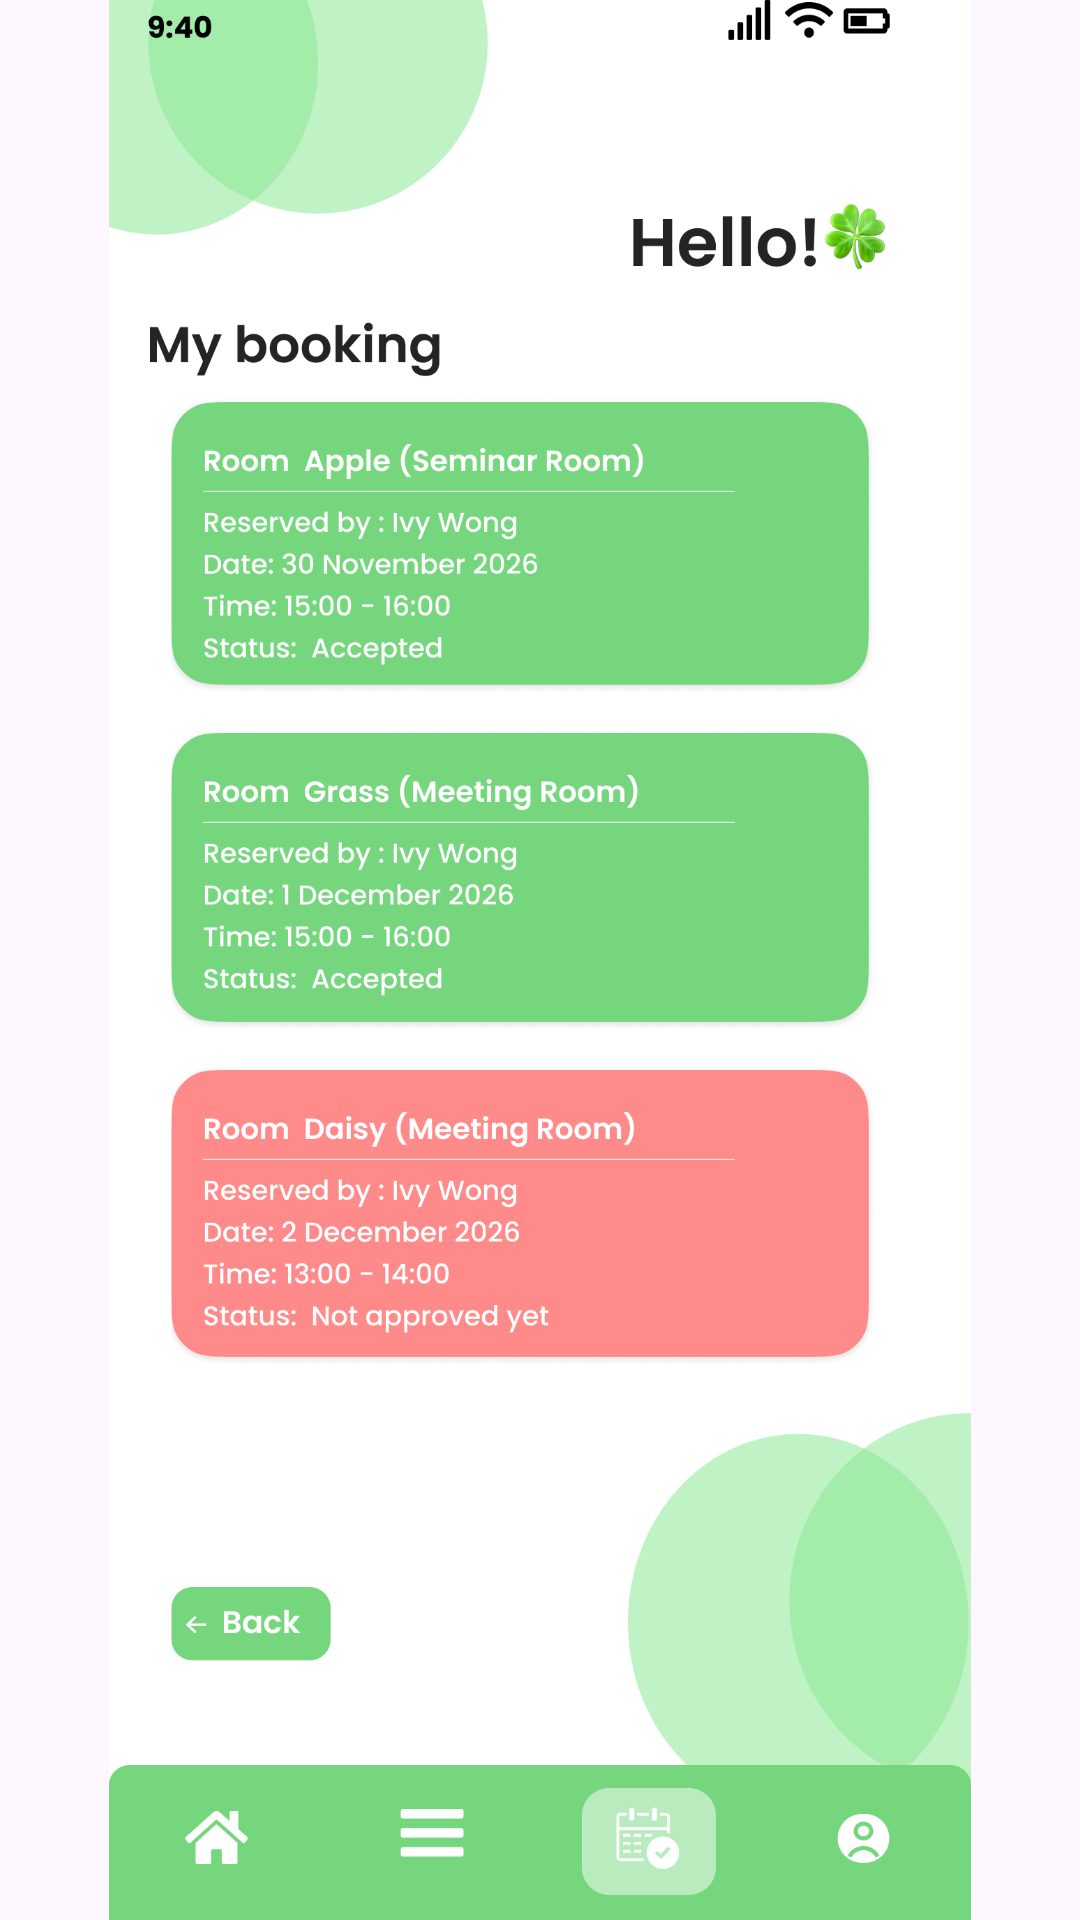

The Android layout XML behind this screen, and the referenced resources:
<!-- AndroidManifest.xml: application theme Theme.COMP2000HKSoftwareEngineeringAssessment -->
<!-- res/layout/activity_emplyeesmybooking.xml -->
<?xml version="1.0" encoding="utf-8"?>
<androidx.constraintlayout.widget.ConstraintLayout xmlns:android="http://schemas.android.com/apk/res/android"
    xmlns:app="http://schemas.android.com/apk/res-auto"
    xmlns:tools="http://schemas.android.com/tools"
    android:id="@+id/main"
    android:layout_width="match_parent"
    android:layout_height="match_parent"
    tools:context=".emplyeesmybooking">

    <ImageView
        android:id="@+id/iv_login_page"
        android:layout_width="match_parent"
        android:layout_height="match_parent"
        android:scaleType="fitCenter"
        android:src="@drawable/emplyeesmybookingsecond"
        app:layout_constraintBottom_toBottomOf="parent"
        app:layout_constraintEnd_toEndOf="parent"
        app:layout_constraintStart_toStartOf="parent"
        app:layout_constraintTop_toTopOf="parent" />

    <ImageButton
        android:id="@+id/btn_employee_menu_home_button"
        android:layout_width="0dp"
        android:layout_height="0dp"
        android:background="@android:color/transparent"
        app:layout_constraintBottom_toBottomOf="parent"
        app:layout_constraintDimensionRatio="2:1"
        app:layout_constraintEnd_toEndOf="parent"
        app:layout_constraintHorizontal_bias="0.071"
        app:layout_constraintStart_toStartOf="parent"
        app:layout_constraintTop_toTopOf="parent"
        app:layout_constraintVertical_bias="0.97"
        app:layout_constraintWidth_percent="0.15 " />
    <ImageButton
        android:id="@+id/btn_employee_menu_menu_button"
        android:layout_width="0dp"
        android:layout_height="0dp"
        android:background="@android:color/transparent"
        app:layout_constraintBottom_toBottomOf="parent"
        app:layout_constraintDimensionRatio="2:1"
        app:layout_constraintEnd_toEndOf="parent"
        app:layout_constraintHorizontal_bias="0.369"
        app:layout_constraintStart_toStartOf="parent"
        app:layout_constraintTop_toTopOf="parent"
        app:layout_constraintVertical_bias="0.969"
        app:layout_constraintWidth_percent="0.15" />

    <ImageButton
        android:id="@+id/btn_employee_mybooking_button"
        android:layout_width="0dp"
        android:layout_height="0dp"
        android:background="@android:color/transparent"
        app:layout_constraintBottom_toBottomOf="parent"
        app:layout_constraintDimensionRatio="2:1"
        app:layout_constraintEnd_toEndOf="parent"
        app:layout_constraintHorizontal_bias="0.644"
        app:layout_constraintStart_toStartOf="parent"
        app:layout_constraintTop_toTopOf="parent"
        app:layout_constraintVertical_bias="0.969"
        app:layout_constraintWidth_percent="0.15" />

    <ImageButton
        android:id="@+id/btn_employee_my_employee_profile_button"
        android:layout_width="0dp"
        android:layout_height="0dp"
        android:background="@android:color/transparent"
        app:layout_constraintBottom_toBottomOf="parent"
        app:layout_constraintDimensionRatio="2:1"
        app:layout_constraintEnd_toEndOf="parent"
        app:layout_constraintHorizontal_bias="0.957"
        app:layout_constraintStart_toStartOf="parent"
        app:layout_constraintTop_toTopOf="parent"
        app:layout_constraintVertical_bias="0.969"
        app:layout_constraintWidth_percent="0.15" />

    <ImageButton
        android:id="@+id/btn_select_datetime_select_back"
        android:layout_width="0dp"
        android:layout_height="0dp"
        android:background="@android:color/transparent"
        app:layout_constraintBottom_toBottomOf="parent"
        app:layout_constraintDimensionRatio="2.5:1"
        app:layout_constraintEnd_toEndOf="parent"
        app:layout_constraintHorizontal_bias="0.094"
        app:layout_constraintStart_toStartOf="parent"
        app:layout_constraintTop_toTopOf="parent"
        app:layout_constraintVertical_bias="0.856"
        app:layout_constraintWidth_percent="0.179 " />

</androidx.constraintlayout.widget.ConstraintLayout>
<!-- resources referenced by this layout -->
<resources>
  <!-- drawable emplyeesmybookingsecond: png bitmap (drawable, 193519 bytes) -->
  <style name="Theme.COMP2000HKSoftwareEngineeringAssessment" parent="Base.Theme.COMP2000HKSoftwareEngineeringAssessment" />
  <style name="Base.Theme.COMP2000HKSoftwareEngineeringAssessment" parent="Theme.Material3.DayNight.NoActionBar">
          
          
      </style>
</resources>
